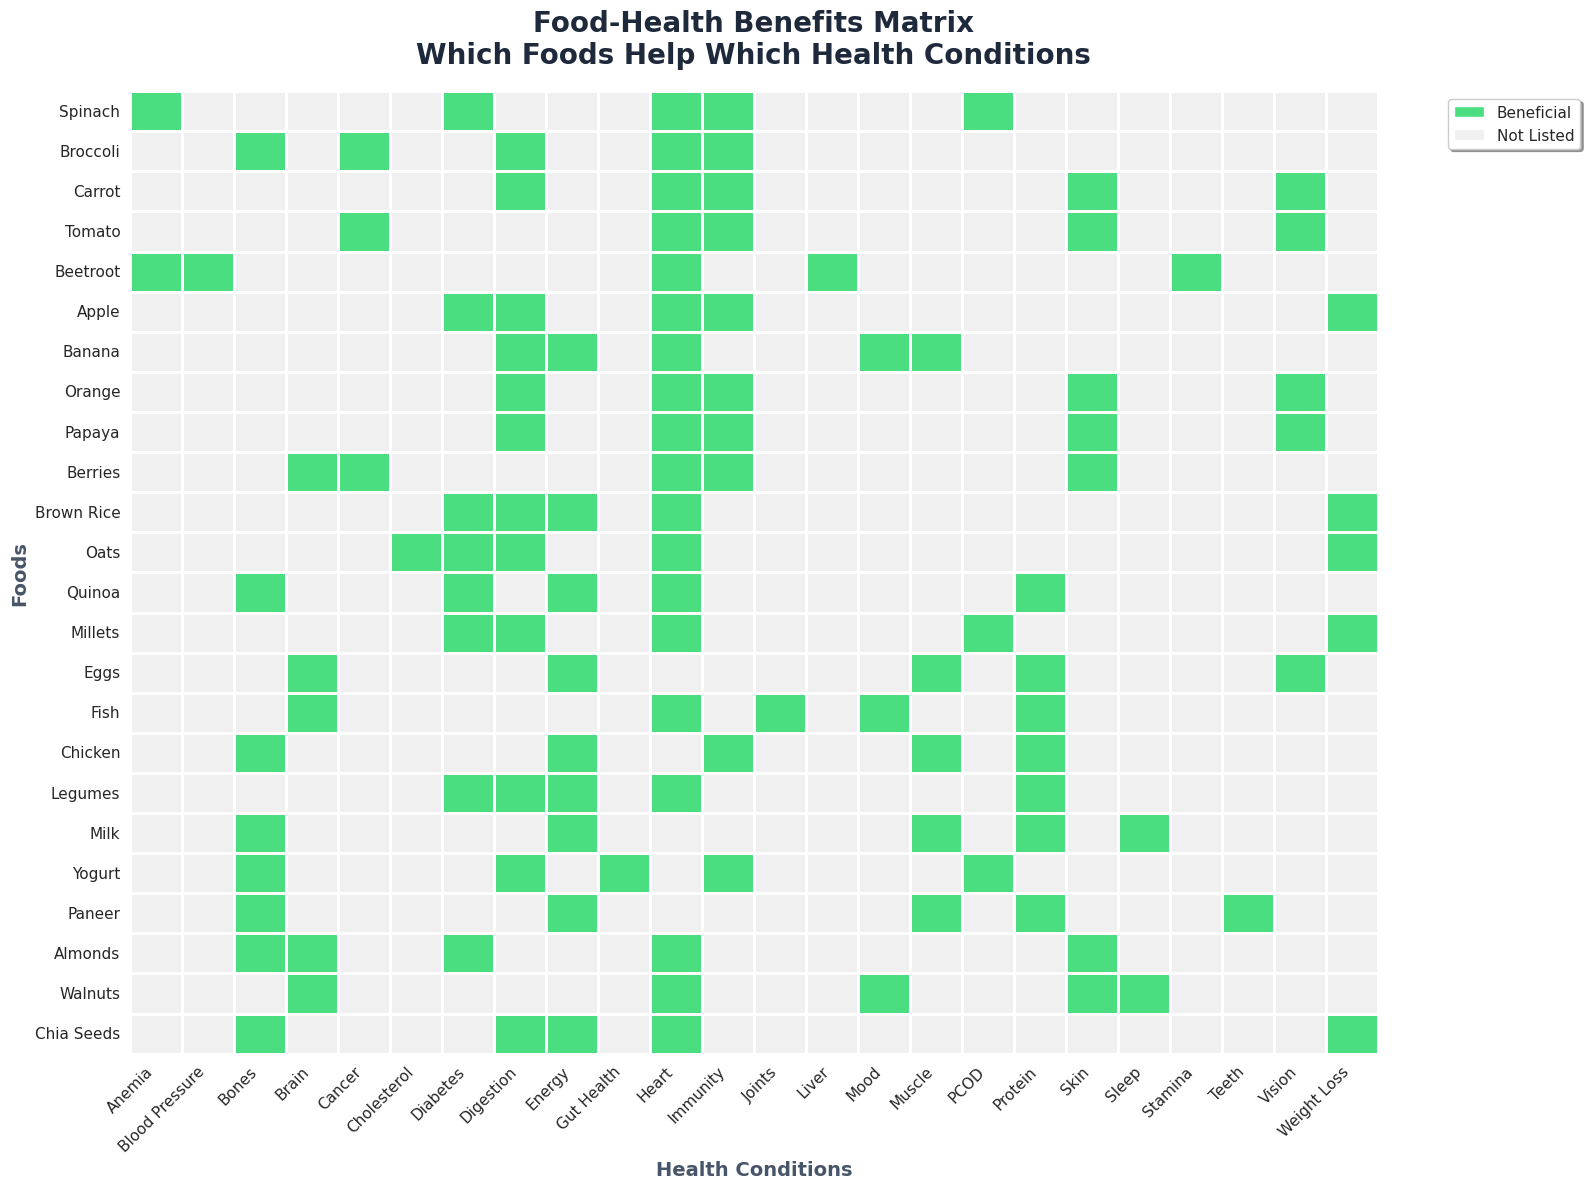
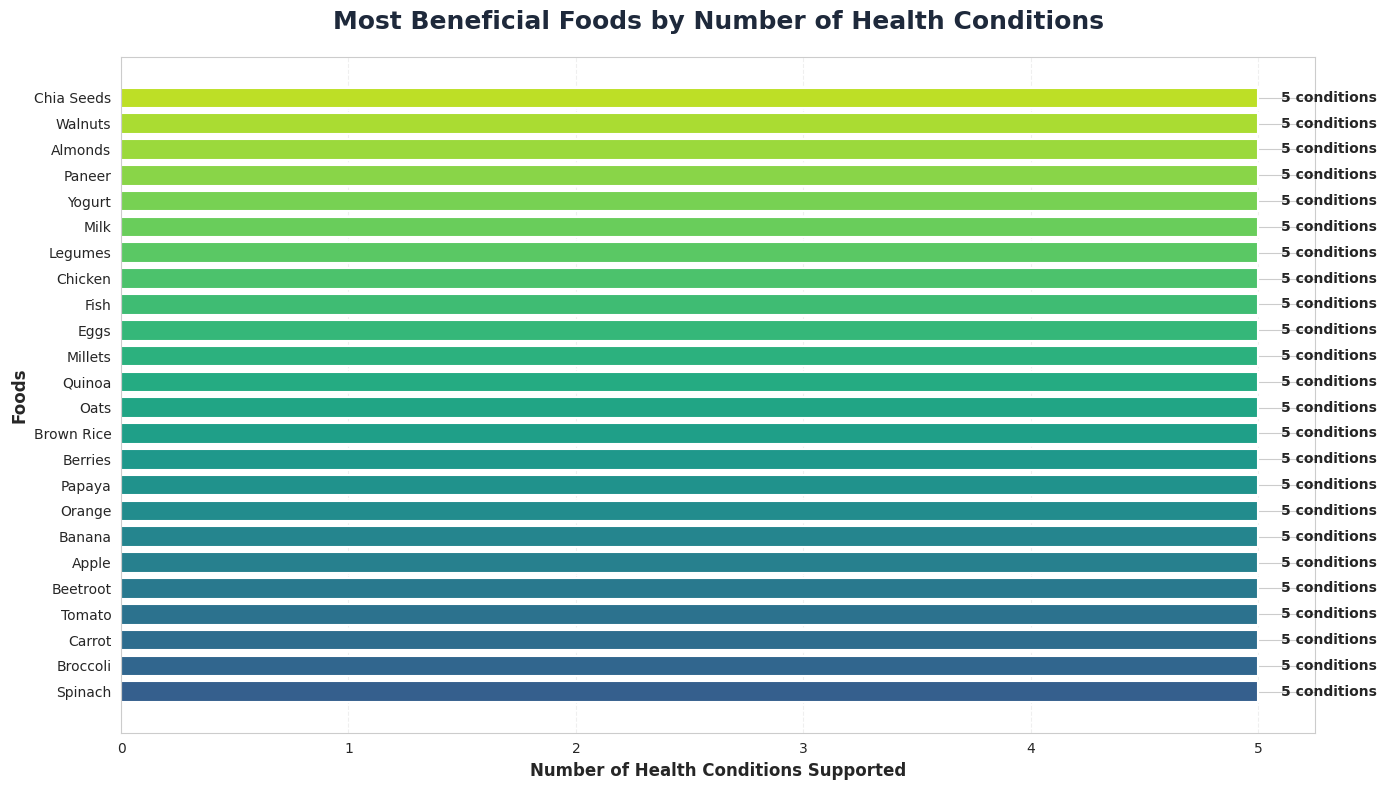
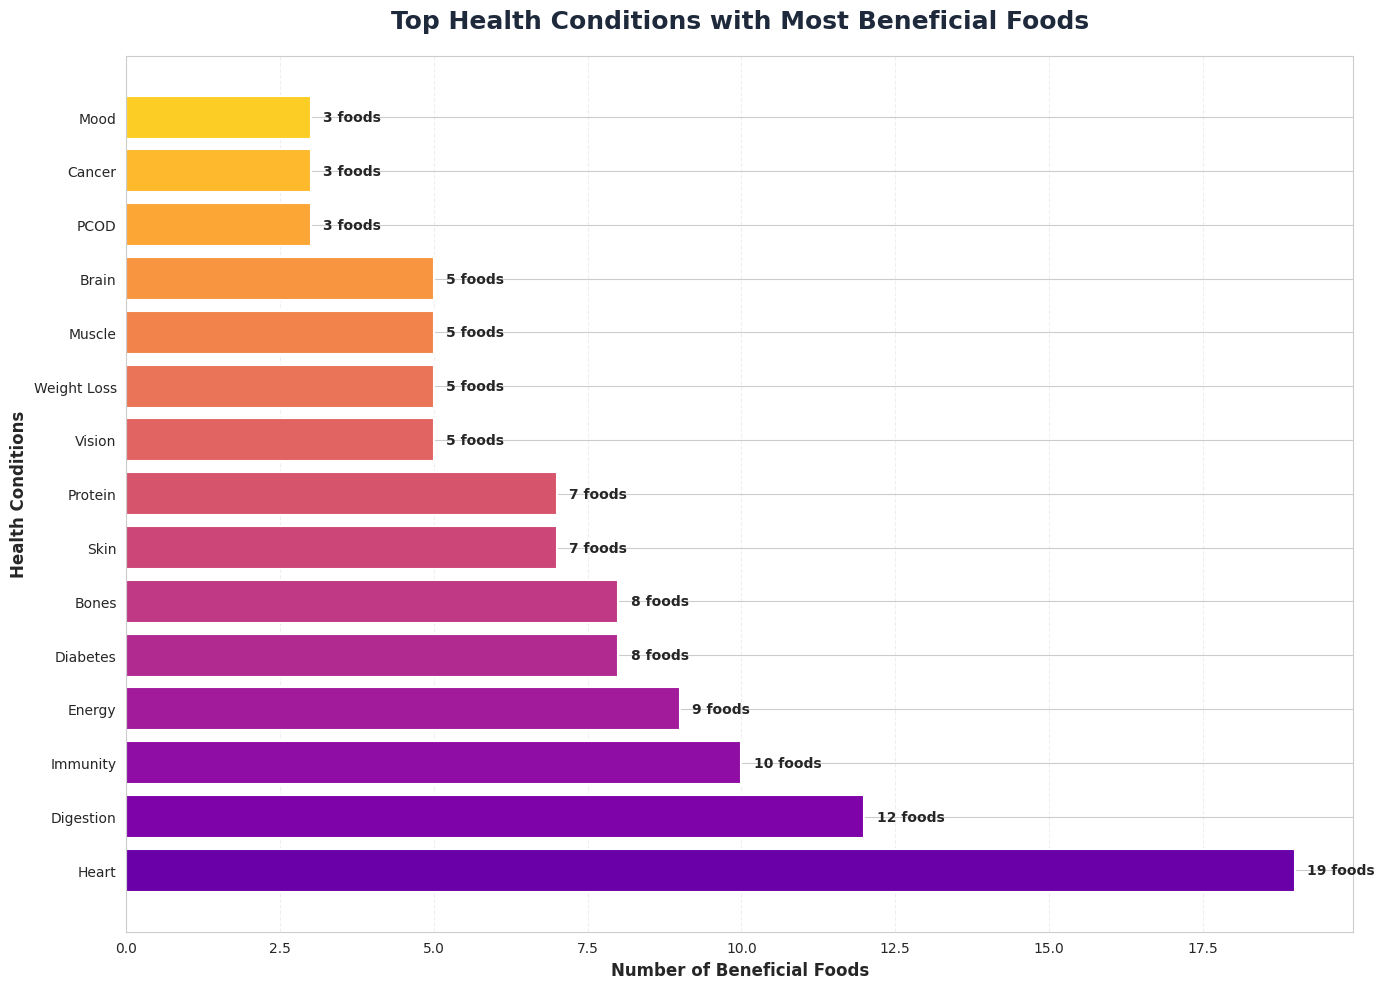
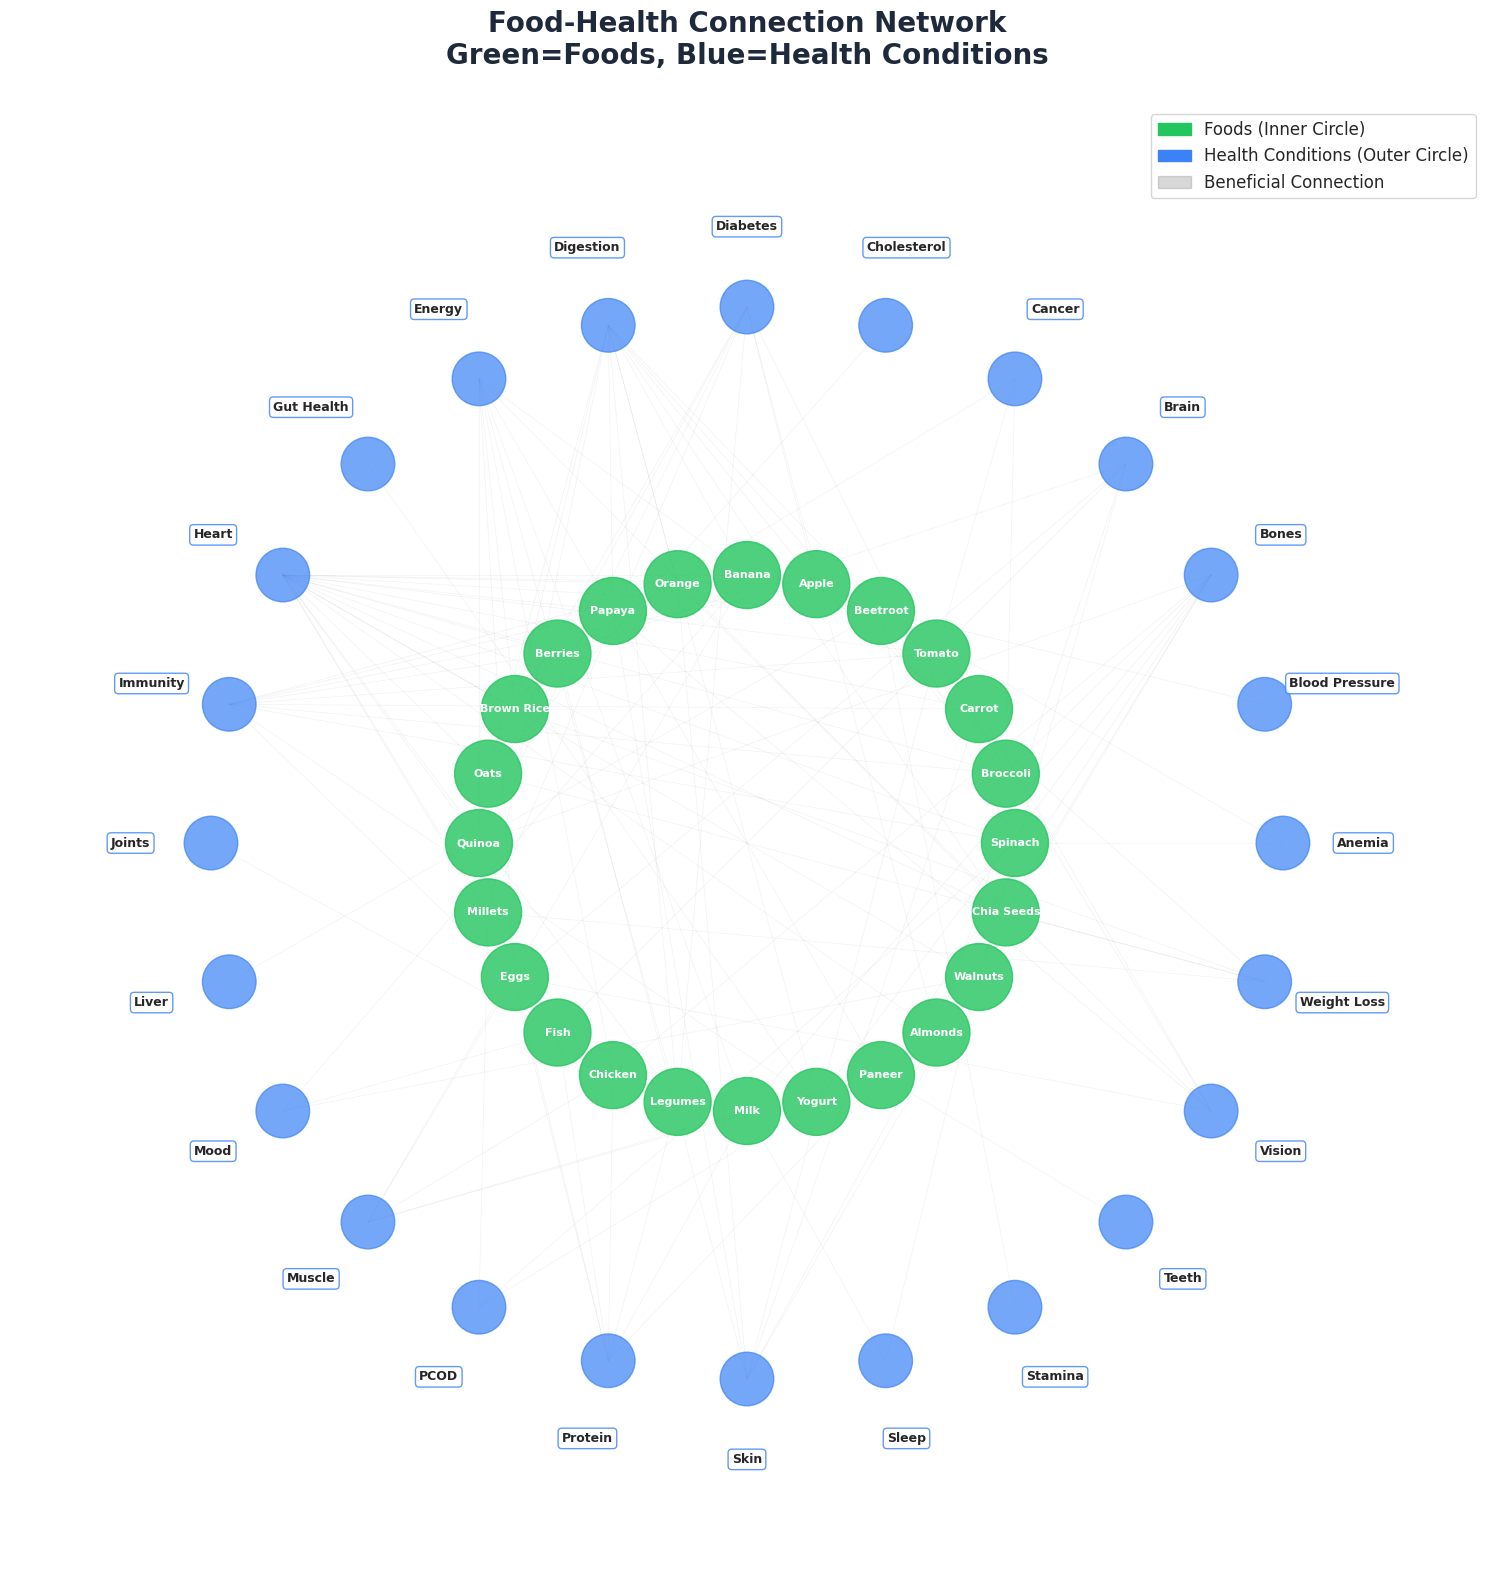

Here is the Python script that generated these plots, in order:
#!/usr/bin/env python
"""
Health Food Graph - Visualize which foods are beneficial for different health conditions
"""

import matplotlib.pyplot as plt
import numpy as np
import seaborn as sns
from matplotlib.patches import Rectangle
import pandas as pd

# Define foods and their health benefits
health_food_data = {
    # Vegetables
    'Spinach': ['PCOD', 'Anemia', 'Heart', 'Diabetes', 'Immunity'],
    'Broccoli': ['Cancer', 'Heart', 'Immunity', 'Bones', 'Digestion'],
    'Carrot': ['Vision', 'Skin', 'Immunity', 'Heart', 'Digestion'],
    'Tomato': ['Heart', 'Skin', 'Cancer', 'Vision', 'Immunity'],
    'Beetroot': ['Blood Pressure', 'Anemia', 'Heart', 'Stamina', 'Liver'],
    
    # Fruits
    'Apple': ['Heart', 'Digestion', 'Weight Loss', 'Diabetes', 'Immunity'],
    'Banana': ['Energy', 'Digestion', 'Heart', 'Mood', 'Muscle'],
    'Orange': ['Immunity', 'Skin', 'Heart', 'Digestion', 'Vision'],
    'Papaya': ['Digestion', 'Skin', 'Immunity', 'Heart', 'Vision'],
    'Berries': ['Brain', 'Heart', 'Cancer', 'Immunity', 'Skin'],
    
    # Grains
    'Brown Rice': ['Diabetes', 'Heart', 'Digestion', 'Energy', 'Weight Loss'],
    'Oats': ['Heart', 'Diabetes', 'Weight Loss', 'Digestion', 'Cholesterol'],
    'Quinoa': ['Protein', 'Diabetes', 'Heart', 'Bones', 'Energy'],
    'Millets': ['Diabetes', 'Heart', 'PCOD', 'Weight Loss', 'Digestion'],
    
    # Proteins
    'Eggs': ['Muscle', 'Brain', 'Vision', 'Protein', 'Energy'],
    'Fish': ['Heart', 'Brain', 'Joints', 'Mood', 'Protein'],
    'Chicken': ['Muscle', 'Protein', 'Bones', 'Energy', 'Immunity'],
    'Legumes': ['Protein', 'Heart', 'Diabetes', 'Digestion', 'Energy'],
    
    # Dairy
    'Milk': ['Bones', 'Protein', 'Energy', 'Sleep', 'Muscle'],
    'Yogurt': ['Gut Health', 'Immunity', 'Bones', 'PCOD', 'Digestion'],
    'Paneer': ['Protein', 'Bones', 'Muscle', 'Teeth', 'Energy'],
    
    # Nuts & Seeds
    'Almonds': ['Brain', 'Heart', 'Skin', 'Diabetes', 'Bones'],
    'Walnuts': ['Brain', 'Heart', 'Mood', 'Sleep', 'Skin'],
    'Chia Seeds': ['Heart', 'Bones', 'Digestion', 'Energy', 'Weight Loss'],
}

# All unique health conditions
health_conditions = sorted(list(set([condition for foods in health_food_data.values() for condition in foods])))

# Create matrix
foods = list(health_food_data.keys())
matrix = np.zeros((len(foods), len(health_conditions)))

for i, food in enumerate(foods):
    for condition in health_food_data[food]:
        j = health_conditions.index(condition)
        matrix[i][j] = 1

# Create beautiful heatmap
plt.figure(figsize=(16, 12))
sns.set_style("whitegrid")

# Create heatmap with custom colors
ax = sns.heatmap(
    matrix, 
    cmap=['#f0f0f0', '#4ade80'],  # Light gray for 0, green for 1
    cbar=False,
    linewidths=1,
    linecolor='white',
    square=False,
    xticklabels=health_conditions,
    yticklabels=foods,
    annot=False
)

# Styling
plt.title('Food-Health Benefits Matrix\nWhich Foods Help Which Health Conditions', 
          fontsize=20, fontweight='bold', pad=20, color='#1e293b')
plt.xlabel('Health Conditions', fontsize=14, fontweight='bold', color='#475569')
plt.ylabel('Foods', fontsize=14, fontweight='bold', color='#475569')

# Rotate labels
plt.xticks(rotation=45, ha='right', fontsize=11)
plt.yticks(rotation=0, fontsize=11)

# Add grid
ax.set_facecolor('#f8fafc')

# Add legend
legend_elements = [
    Rectangle((0, 0), 1, 1, fc='#4ade80', label='Beneficial'),
    Rectangle((0, 0), 1, 1, fc='#f0f0f0', label='Not Listed')
]
plt.legend(handles=legend_elements, loc='upper left', bbox_to_anchor=(1.05, 1), 
          fontsize=11, frameon=True, shadow=True)

plt.tight_layout()
plt.savefig('health_food_matrix.png', dpi=300, bbox_inches='tight')
print("✓ Saved: health_food_matrix.png")

# Create bar chart showing most beneficial foods
plt.figure(figsize=(14, 8))
food_benefits = {food: len(benefits) for food, benefits in health_food_data.items()}
sorted_foods = sorted(food_benefits.items(), key=lambda x: x[1], reverse=True)

foods_sorted = [f[0] for f in sorted_foods]
counts = [f[1] for f in sorted_foods]

colors = plt.cm.viridis(np.linspace(0.3, 0.9, len(foods_sorted)))
bars = plt.barh(foods_sorted, counts, color=colors, edgecolor='white', linewidth=1.5)

# Add value labels
for i, (bar, count) in enumerate(zip(bars, counts)):
    plt.text(count + 0.1, i, f'{count} conditions', 
            va='center', fontsize=10, fontweight='bold')

plt.title('Most Beneficial Foods by Number of Health Conditions', 
         fontsize=18, fontweight='bold', pad=20, color='#1e293b')
plt.xlabel('Number of Health Conditions Supported', fontsize=12, fontweight='bold')
plt.ylabel('Foods', fontsize=12, fontweight='bold')
plt.grid(axis='x', alpha=0.3, linestyle='--')
plt.tight_layout()
plt.savefig('foods_by_benefits.png', dpi=300, bbox_inches='tight')
print("✓ Saved: foods_by_benefits.png")

# Create condition-focused view
plt.figure(figsize=(14, 10))
condition_foods = {}
for food, conditions in health_food_data.items():
    for condition in conditions:
        if condition not in condition_foods:
            condition_foods[condition] = []
        condition_foods[condition].append(food)

sorted_conditions = sorted(condition_foods.items(), key=lambda x: len(x[1]), reverse=True)
conditions_list = [c[0] for c in sorted_conditions[:15]]  # Top 15
food_counts = [len(c[1]) for c in sorted_conditions[:15]]

colors = plt.cm.plasma(np.linspace(0.2, 0.9, len(conditions_list)))
bars = plt.barh(conditions_list, food_counts, color=colors, edgecolor='white', linewidth=1.5)

for i, (bar, count) in enumerate(zip(bars, food_counts)):
    plt.text(count + 0.2, i, f'{count} foods', 
            va='center', fontsize=10, fontweight='bold')

plt.title('Top Health Conditions with Most Beneficial Foods', 
         fontsize=18, fontweight='bold', pad=20, color='#1e293b')
plt.xlabel('Number of Beneficial Foods', fontsize=12, fontweight='bold')
plt.ylabel('Health Conditions', fontsize=12, fontweight='bold')
plt.grid(axis='x', alpha=0.3, linestyle='--')
plt.tight_layout()
plt.savefig('conditions_by_foods.png', dpi=300, bbox_inches='tight')
print("✓ Saved: conditions_by_foods.png")

# Create network-style circular visualization
from matplotlib.patches import Circle
import matplotlib.patches as mpatches

fig, ax = plt.subplots(figsize=(16, 16))

# Position health conditions in outer circle
n_conditions = len(health_conditions)
condition_angles = np.linspace(0, 2*np.pi, n_conditions, endpoint=False)
condition_radius = 8

condition_positions = {}
for i, condition in enumerate(health_conditions):
    x = condition_radius * np.cos(condition_angles[i])
    y = condition_radius * np.sin(condition_angles[i])
    condition_positions[condition] = (x, y)
    
    # Draw condition node
    circle = Circle((x, y), 0.4, color='#3b82f6', alpha=0.7, zorder=3)
    ax.add_patch(circle)
    
    # Add label
    label_x = (condition_radius + 1.2) * np.cos(condition_angles[i])
    label_y = (condition_radius + 1.2) * np.sin(condition_angles[i])
    ax.text(label_x, label_y, condition, fontsize=9, ha='center', va='center',
           fontweight='bold', bbox=dict(boxstyle='round,pad=0.3', 
           facecolor='white', edgecolor='#3b82f6', alpha=0.8))

# Position foods in inner circle
n_foods = len(foods)
food_angles = np.linspace(0, 2*np.pi, n_foods, endpoint=False)
food_radius = 4

food_positions = {}
for i, food in enumerate(foods):
    x = food_radius * np.cos(food_angles[i])
    y = food_radius * np.sin(food_angles[i])
    food_positions[food] = (x, y)
    
    # Draw food node
    circle = Circle((x, y), 0.5, color='#22c55e', alpha=0.8, zorder=3)
    ax.add_patch(circle)
    
    # Add label
    ax.text(x, y, food, fontsize=8, ha='center', va='center',
           fontweight='bold', color='white', zorder=4)

# Draw connections
for food, conditions in health_food_data.items():
    fx, fy = food_positions[food]
    for condition in conditions:
        cx, cy = condition_positions[condition]
        ax.plot([fx, cx], [fy, cy], 'gray', alpha=0.1, linewidth=0.5, zorder=1)

ax.set_xlim(-11, 11)
ax.set_ylim(-11, 11)
ax.set_aspect('equal')
ax.axis('off')

plt.title('Food-Health Connection Network\nGreen=Foods, Blue=Health Conditions', 
         fontsize=20, fontweight='bold', pad=30, color='#1e293b')

# Add legend
legend_elements = [
    mpatches.Patch(color='#22c55e', label='Foods (Inner Circle)'),
    mpatches.Patch(color='#3b82f6', label='Health Conditions (Outer Circle)'),
    mpatches.Patch(color='gray', alpha=0.3, label='Beneficial Connection')
]
plt.legend(handles=legend_elements, loc='upper right', fontsize=12, frameon=True)

plt.tight_layout()
plt.savefig('food_health_network.png', dpi=300, bbox_inches='tight')
print("✓ Saved: food_health_network.png")

# Create summary table
print("\n" + "="*80)
print("FOOD-HEALTH BENEFITS SUMMARY")
print("="*80)

df = pd.DataFrame([
    {'Food': food, 'Health Benefits': ', '.join(benefits), 'Count': len(benefits)}
    for food, benefits in health_food_data.items()
]).sort_values('Count', ascending=False)

print(df.to_string(index=False))

print("\n" + "="*80)
print(f"✓ Generated 4 visualizations!")
print("  1. health_food_matrix.png - Heatmap of all foods vs health conditions")
print("  2. foods_by_benefits.png - Most beneficial foods ranked")
print("  3. conditions_by_foods.png - Health conditions with most food support")
print("  4. food_health_network.png - Network visualization of connections")
print("="*80)
